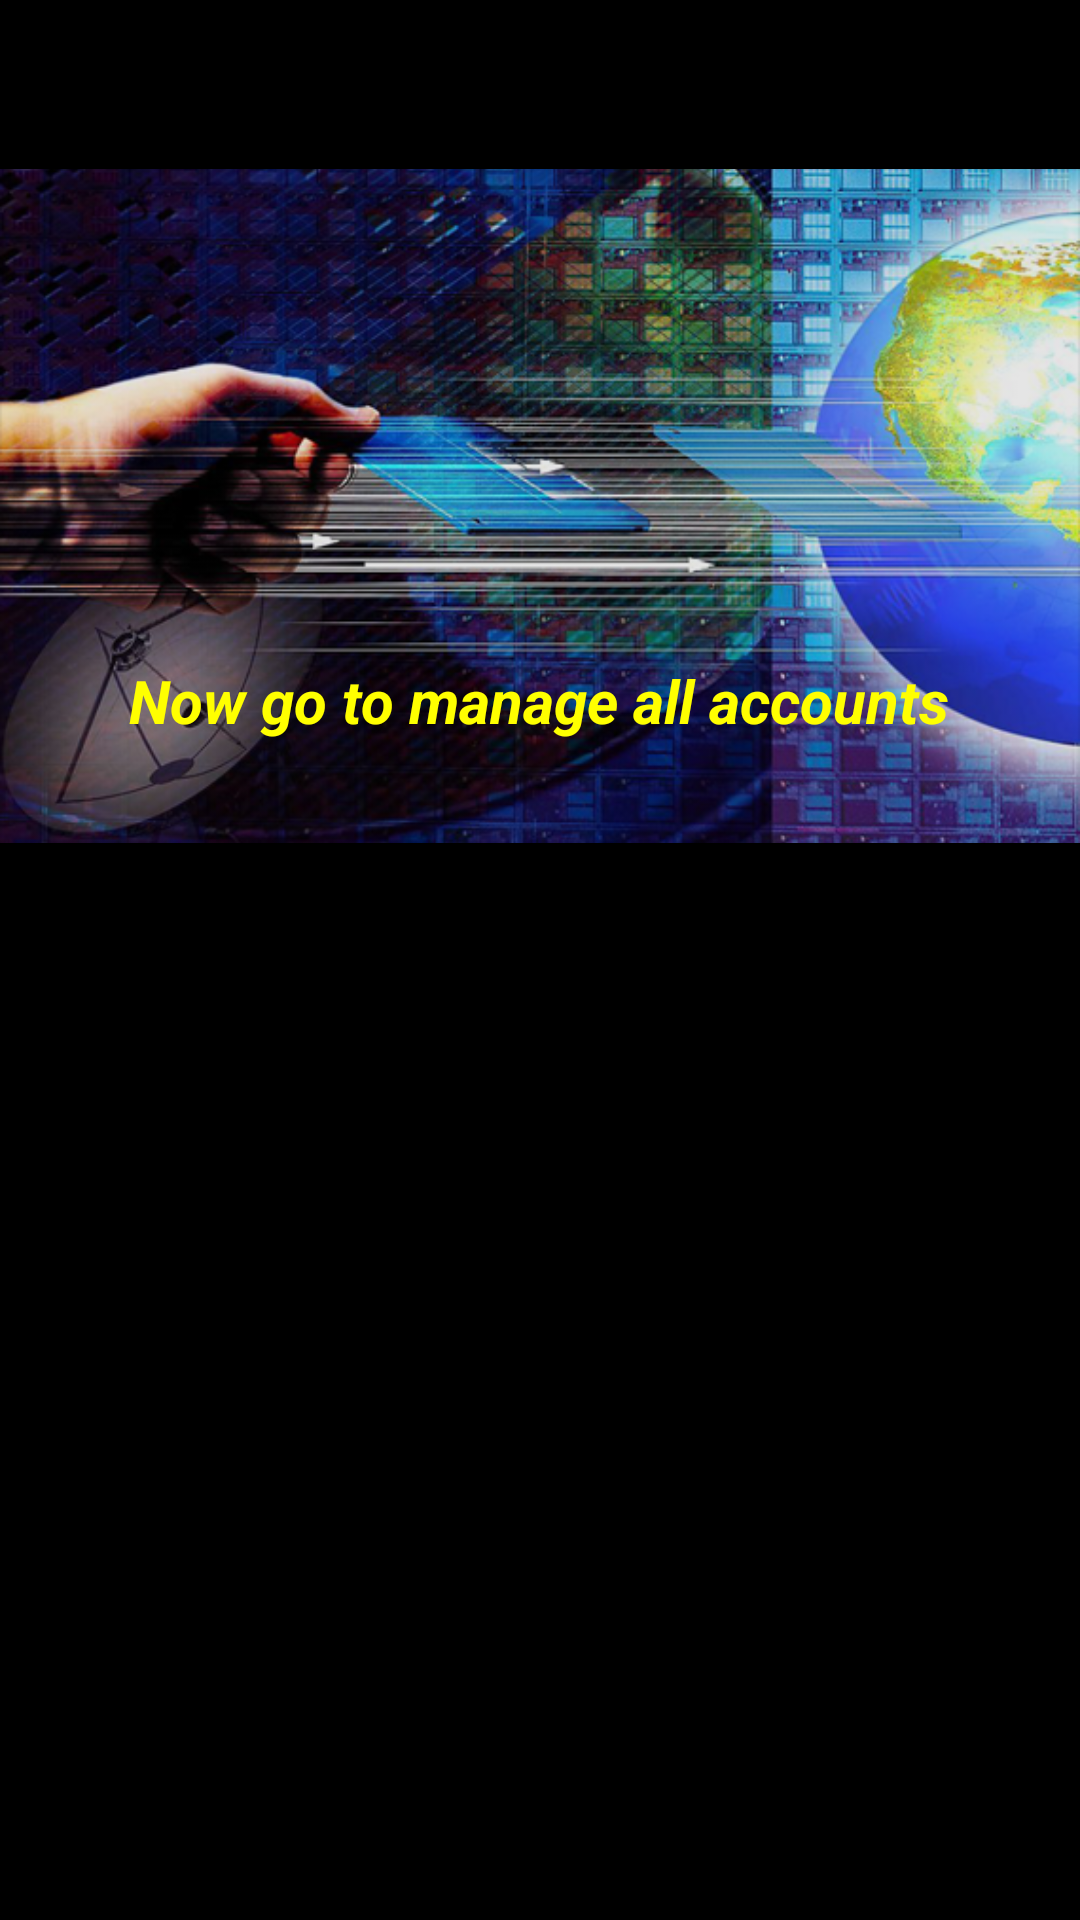

Layout XML and referenced resources for this Android screen:
<!-- AndroidManifest.xml: application theme android:Theme.Black.NoTitleBar -->
<!-- res/layout/whats_news_gallery4.xml -->
<?xml version="1.0" encoding="utf-8"?>
<LinearLayout xmlns:android="http://schemas.android.com/apk/res/android"
    android:layout_width="fill_parent"
    android:layout_height="fill_parent"
    android:background="@drawable/what_news_bg4"
    android:orientation="vertical" >

    <FrameLayout
        android:layout_width="match_parent"
        android:layout_height="wrap_content"
        android:layout_marginTop="50dp" >

        <ImageView
            android:id="@+id/imageView1"
            android:layout_width="wrap_content"
            android:layout_height="wrap_content"
            android:alpha="0.9"
            android:src="@drawable/what_news_bg4_1" />

        <LinearLayout
            android:layout_width="match_parent"
            android:layout_height="match_parent"
            android:layout_marginTop="150dp"
            android:gravity="center"
            android:orientation="vertical" >

            <TextView
                android:id="@+id/textView1"
                style="@style/whats_new_title"
                android:text="@string/welcome_manager" />
        </LinearLayout>

    </FrameLayout>

    <LinearLayout
        android:layout_width="match_parent"
        android:layout_height="wrap_content"
        android:gravity="bottom|center_horizontal"
        android:layout_gravity="bottom|center_horizontal"
        android:layout_marginTop="50dp"
        android:orientation="vertical" >

        <Button
            android:id="@+id/what_news_start_button"
            android:layout_width="100dp"
            android:layout_height="wrap_content"
            android:background="@drawable/whats_new_start_btn"
            android:layout_gravity="bottom|center_horizontal"
            android:text="@string/start" />

    </LinearLayout>

</LinearLayout>
<!-- resources referenced by this layout -->
<resources>
  <!-- drawable what_news_bg4_1: png bitmap (drawable-hdpi, 433948 bytes) -->
  <string name="start">马上进入</string>
  <string name="welcome_manager">Now go to manage all accounts</string>
  <style name="whats_new_title">
          <item name="android:layout_width">wrap_content</item>
          <item name="android:layout_height">wrap_content</item>
          <item name="android:layout_marginTop">20dp</item>        
          <item name="android:textAppearance">?android:attr/textAppearanceLarge</item>
          <item name="android:textColor">@color/yellow</item>
          <item name="android:textSize">20sp</item>
          <item name="android:textStyle">bold|italic</item>
              
      </style>
  <color name="yellow">#FFFF00</color>
</resources>
